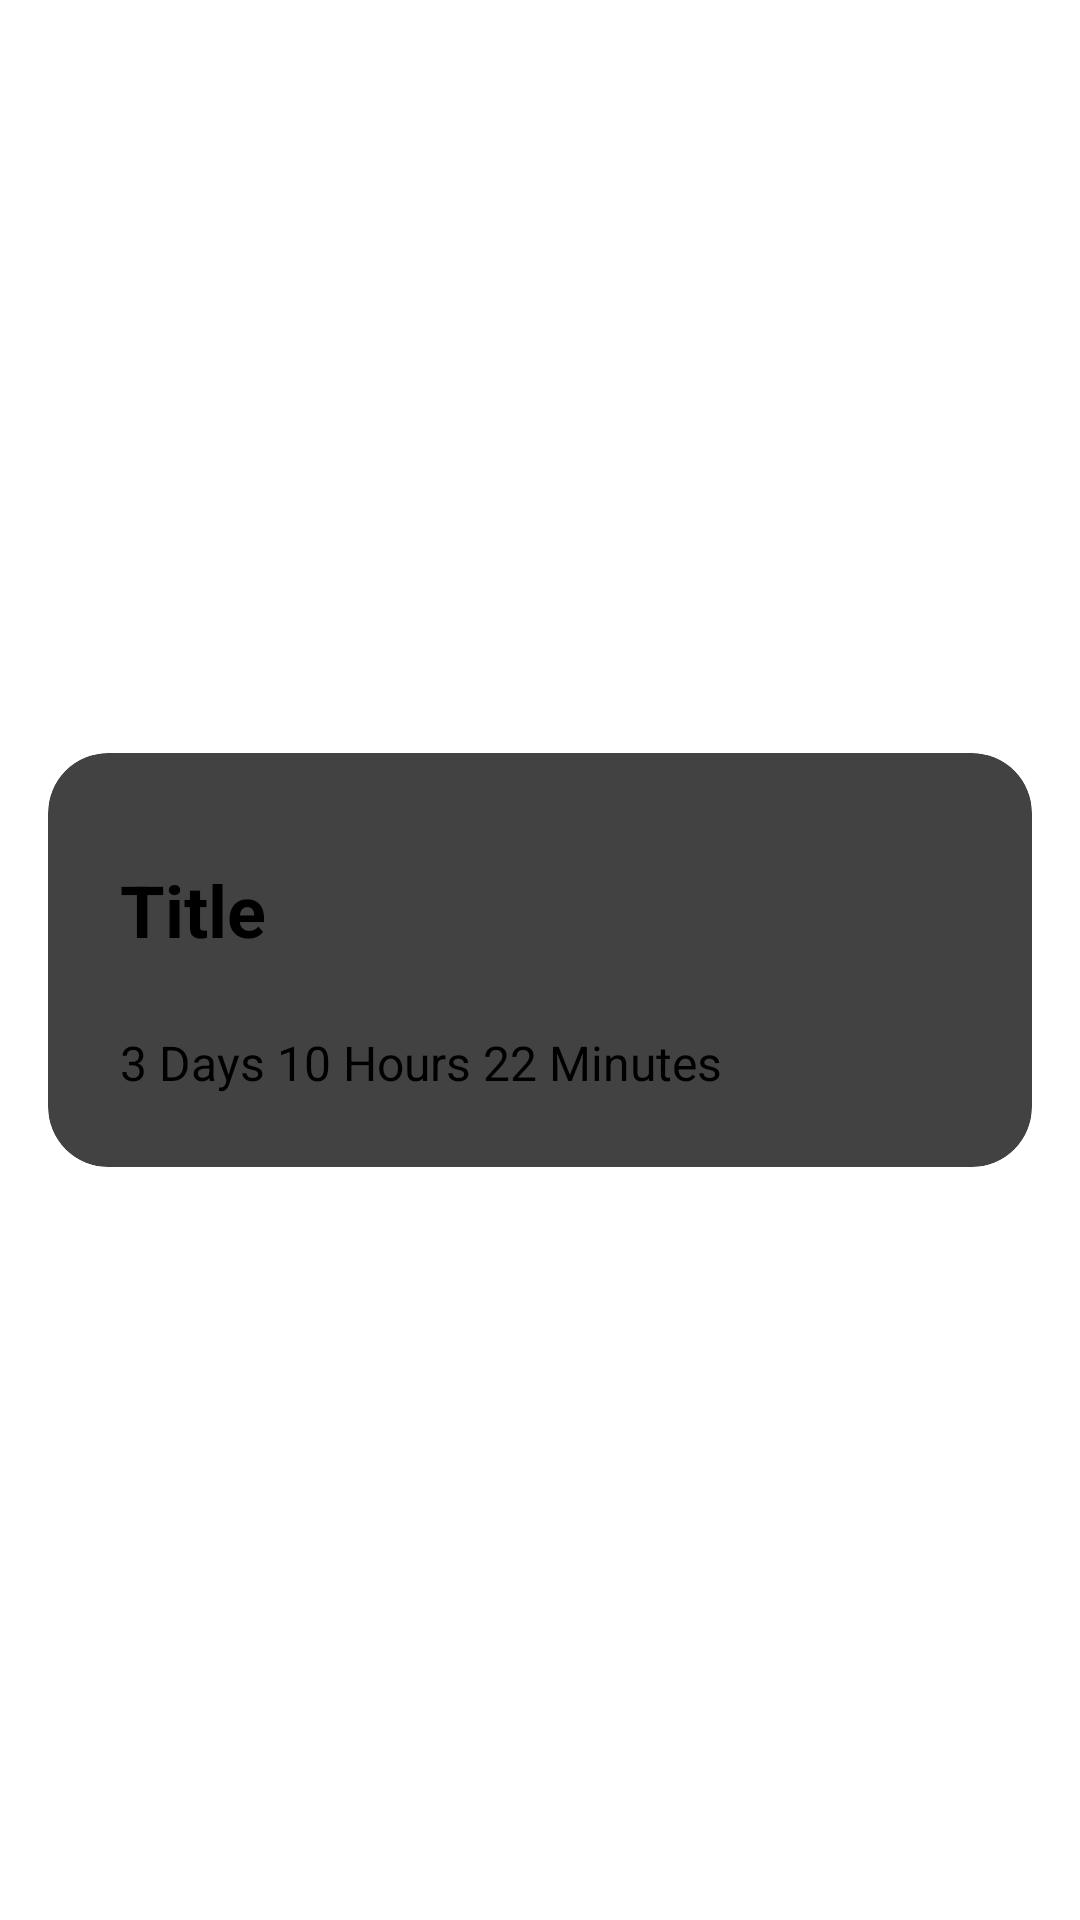

Here is an Android app screen rendered from its layout file. Give the layout XML and the strings, colors and styles it references.
<!-- AndroidManifest.xml: application theme Theme.Countdown -->
<!-- res/layout/countdown_row.xml -->
<?xml version="1.0" encoding="utf-8"?>
<androidx.constraintlayout.widget.ConstraintLayout xmlns:android="http://schemas.android.com/apk/res/android"
    xmlns:app="http://schemas.android.com/apk/res-auto"
    xmlns:tools="http://schemas.android.com/tools"
    android:id="@+id/row_parent"
    android:layout_width="match_parent"
    android:layout_height="wrap_content"
    android:elevation="20dp">

    <androidx.cardview.widget.CardView
        android:id="@+id/row_cardview"
        android:layout_width="match_parent"
        android:layout_height="wrap_content"
        android:layout_marginStart="16dp"
        android:layout_marginTop="16dp"
        android:layout_marginEnd="16dp"
        android:layout_marginBottom="16dp"
        app:cardCornerRadius="20dp"
        app:layout_constraintBottom_toBottomOf="parent"
        app:layout_constraintEnd_toEndOf="parent"
        app:layout_constraintStart_toStartOf="parent"
        app:layout_constraintTop_toTopOf="parent">

        <LinearLayout
            android:layout_width="match_parent"
            android:layout_height="match_parent"
            android:gravity="center"
            android:orientation="vertical">

            <LinearLayout
                android:layout_width="match_parent"
                android:layout_height="match_parent"
                android:orientation="horizontal">

                <TextView
                    android:id="@+id/title_text_countdown_row"
                    style="@style/row_style"
                    android:layout_width="0dp"
                    android:layout_height="wrap_content"
                    android:layout_gravity="center"
                    android:layout_marginTop="16dp"
                    android:layout_weight="1"
                    android:padding="12dp"
                    android:text="@string/title"
                    android:textAlignment="viewStart"
                    android:textSize="24sp"
                    android:textStyle="bold" />

                <ImageView
                    android:id="@+id/notification_image"
                    android:layout_width="wrap_content"
                    android:layout_height="match_parent"
                    android:contentDescription="@string/notification_content_descrip"
                    android:padding="12dp"
                    app:srcCompat="@drawable/bell_icon" />

                <TextView
                    android:id="@+id/textView"
                    android:layout_width="wrap_content"
                    android:layout_height="match_parent"
                    android:layout_gravity="end"
                    android:gravity="center|end"
                    android:padding="4dp"
                    android:text="@string/notification_string"
                    android:textAlignment="textEnd"
                    android:visibility="gone" />

                <Switch
                    android:id="@+id/notification_switch"
                    android:layout_width="wrap_content"
                    android:layout_height="match_parent"
                    android:layout_marginEnd="12dp"
                    android:minWidth="48dp"
                    android:visibility="gone" />

            </LinearLayout>

            <TextView
                android:id="@+id/countdown_update_textview"
                style="@style/row_style"
                android:layout_width="match_parent"
                android:layout_height="wrap_content"
                android:layout_marginBottom="12sp"
                android:text="@string/placeholder_time"
                android:textAlignment="viewStart"
                android:textSize="16sp" />

        </LinearLayout>
    </androidx.cardview.widget.CardView>

</androidx.constraintlayout.widget.ConstraintLayout>
<!-- resources referenced by this layout -->
<resources>
  <string name="notification_content_descrip">Bell</string>
  <string name="notification_string">Notify on Completion</string>
  <string name="placeholder_time">3 Days 10 Hours 22 Minutes</string>
  <string name="title">Title</string>
  <style name="row_style">
          <item name="android:layout_width">wrap_content</item>
          <item name="android:layout_height">wrap_content</item>
          <item name="android:layout_marginStart">12dp</item>
          <item name="android:layout_marginTop">8dp</item>
          <item name="android:layout_marginEnd">12dp</item>
          <item name="android:gravity">center</item>
          <item name="android:padding">12dp</item>
          <item name="android:textSize">24sp</item>
      </style>
  <style name="Theme.Countdown" parent="Theme.MaterialComponents.DayNight.DarkActionBar">
          
          <item name="colorPrimary">@color/office_blue_light</item>
          <item name="colorPrimaryVariant">@color/office_blue</item>
          <item name="colorOnPrimary">@color/white</item>
          
          <item name="colorSecondary">@color/office_green_light</item>
          <item name="colorSecondaryVariant">@color/light_green</item>
          <item name="colorOnSecondary">@color/black</item>
          
          <item name="android:statusBarColor" tools:targetApi="l">?attr/colorPrimaryVariant</item>
          
      </style>
  <color name="office_blue_light">#4551a2</color>
  <color name="office_blue">#071783</color>
  <color name="white">#FFFFFFFF</color>
  <color name="office_green_light">#74cc6f</color>
  <color name="light_green">#8afb98</color>
  <color name="black">#FF000000</color>
</resources>
